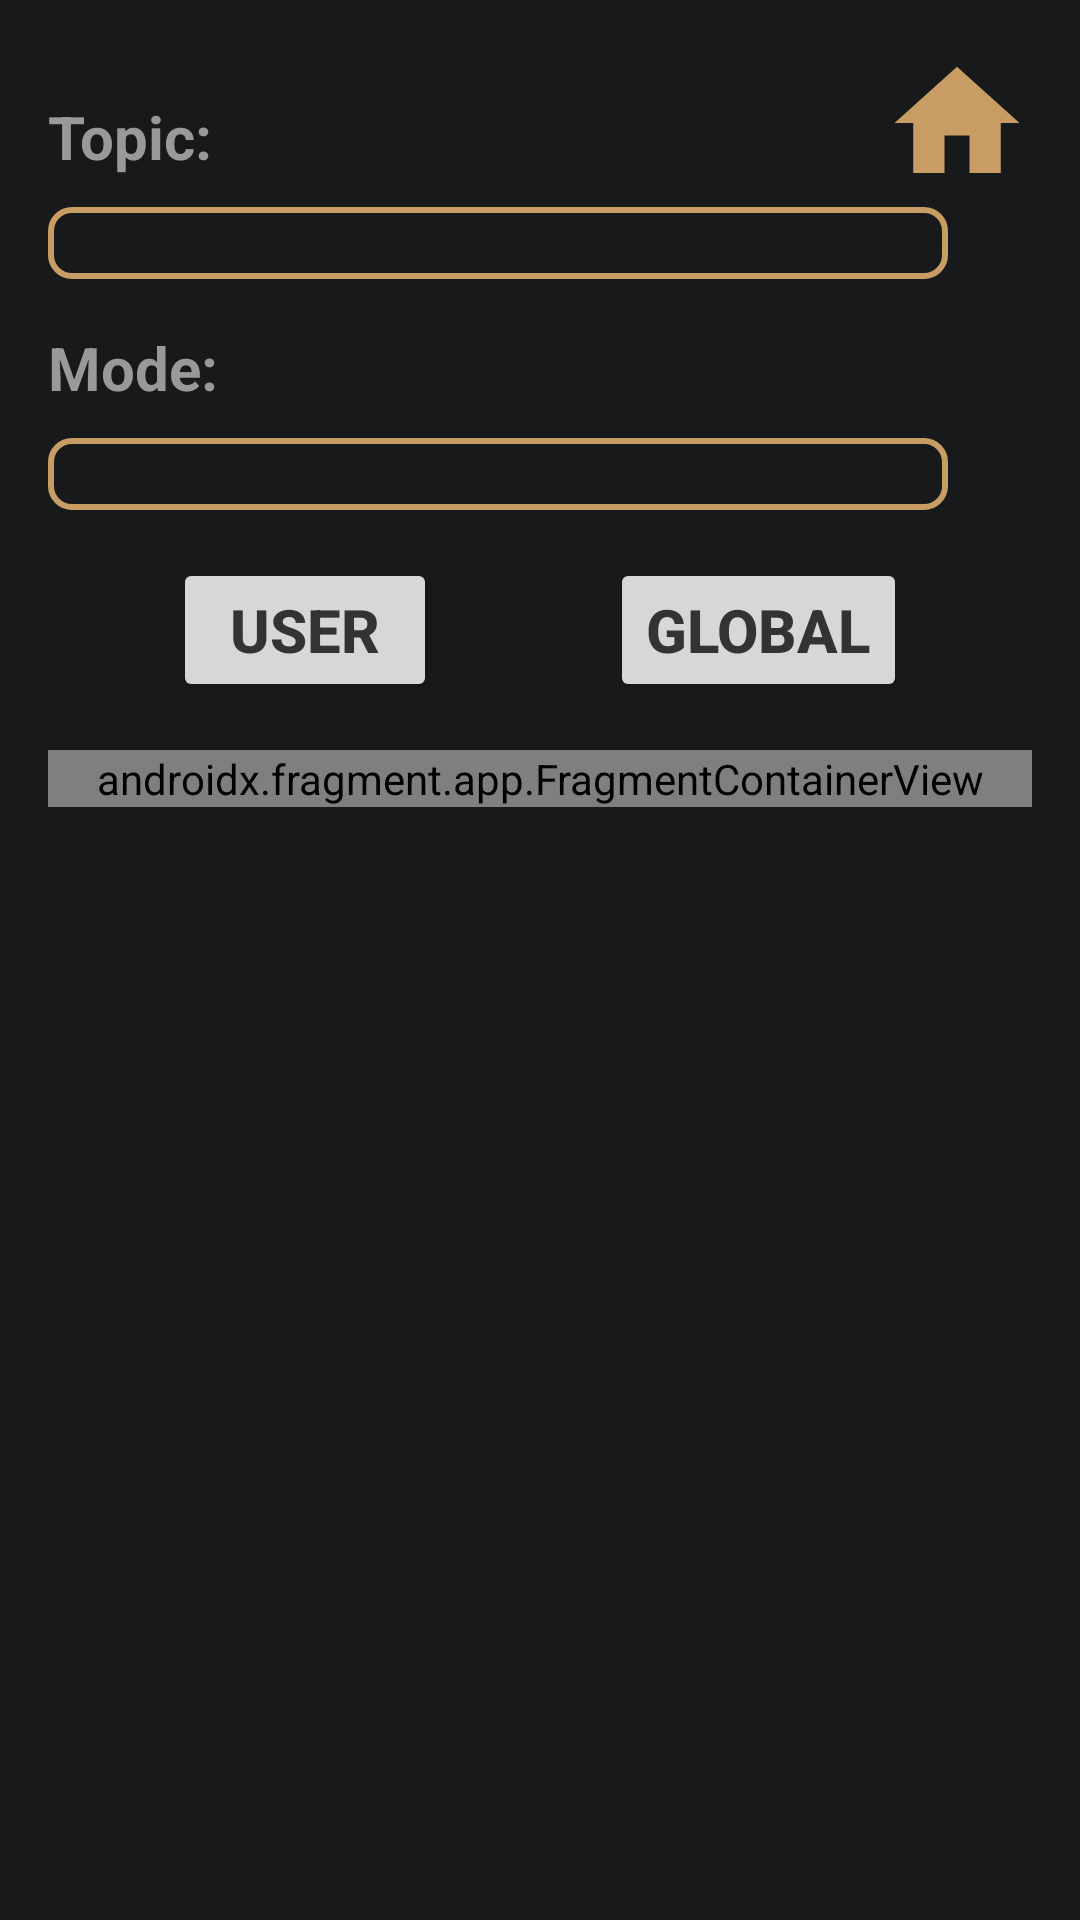

This screen was rendered from an Android layout file. Write that file and the resources it references.
<!-- AndroidManifest.xml: application theme Theme.CócHụp -->
<!-- res/layout/activity_rank.xml -->
<?xml version="1.0" encoding="utf-8"?>
<androidx.constraintlayout.widget.ConstraintLayout xmlns:android="http://schemas.android.com/apk/res/android"
    xmlns:app="http://schemas.android.com/apk/res-auto"
    xmlns:tools="http://schemas.android.com/tools"
    android:id="@+id/main"
    android:layout_width="match_parent"
    android:layout_height="match_parent"
    android:background="@color/ic_launcher_background"
    tools:context=".activity.RankActivity">

    <Button
        android:id="@+id/btnHome"
        android:layout_width="50dp"
        android:layout_height="50dp"
        android:layout_marginTop="16dp"
        android:layout_marginEnd="16dp"
        android:background="@drawable/ic_home"
        app:backgroundTint="@color/primary"
        app:layout_constraintEnd_toEndOf="parent"
        app:layout_constraintTop_toTopOf="parent" />

    <TextView
        android:id="@+id/tvTopic"
        android:layout_width="wrap_content"
        android:layout_height="wrap_content"
        android:layout_marginStart="16dp"
        android:layout_marginTop="32dp"
        android:text="Topic:"
        android:textColor="@color/text_secondary"
        android:textSize="20sp"
        android:textStyle="bold"
        app:layout_constraintStart_toStartOf="parent"
        app:layout_constraintTop_toTopOf="parent" />

    <Spinner
        android:id="@+id/spnCategory"
        android:layout_width="300dp"
        android:layout_height="wrap_content"
        android:layout_marginStart="16dp"
        android:layout_marginTop="10dp"
        android:background="@drawable/spinner_bg"
        android:padding="12dp"
        app:layout_constraintStart_toStartOf="parent"
        app:layout_constraintTop_toBottomOf="@+id/tvTopic" />

    <TextView
        android:id="@+id/tvMode"
        android:layout_width="wrap_content"
        android:layout_height="wrap_content"
        android:layout_marginStart="16dp"
        android:layout_marginTop="16dp"
        android:text="Mode:"
        android:textColor="@color/text_secondary"
        android:textSize="20sp"
        android:textStyle="bold"
        app:layout_constraintStart_toStartOf="parent"
        app:layout_constraintTop_toBottomOf="@+id/spnCategory" />

    <Spinner
        android:id="@+id/spnDifficulty"
        android:layout_width="300dp"
        android:layout_height="wrap_content"
        android:layout_marginStart="16dp"
        android:layout_marginTop="10dp"
        android:background="@drawable/spinner_bg"
        android:padding="12dp"
        app:layout_constraintStart_toStartOf="parent"
        app:layout_constraintTop_toBottomOf="@+id/tvMode" />

    <Button
        android:id="@+id/btnUser"
        style="@style/Button_Style"
        android:layout_width="wrap_content"
        android:layout_height="wrap_content"
        android:layout_marginTop="16dp"
        android:text="User"
        app:layout_constraintEnd_toStartOf="@+id/btnGlobal"
        app:layout_constraintStart_toStartOf="parent"
        app:layout_constraintTop_toBottomOf="@+id/spnDifficulty" />

    <Button
        android:id="@+id/btnGlobal"
        style="@style/Button_Style"
        android:layout_width="wrap_content"
        android:layout_height="wrap_content"
        android:layout_marginTop="16dp"
        android:text="Global"
        app:layout_constraintEnd_toEndOf="parent"
        app:layout_constraintStart_toEndOf="@+id/btnUser"
        app:layout_constraintTop_toBottomOf="@+id/spnDifficulty" />

    <androidx.fragment.app.FragmentContainerView
        android:id="@+id/fragmentContainerView"
        android:name="com.xuanphi.cochup.fragment.UserFragment"
        android:layout_width="match_parent"
        android:layout_height="wrap_content"
        android:layout_marginStart="16dp"
        android:layout_marginTop="16dp"
        android:layout_marginEnd="16dp"
        android:layout_marginBottom="16dp"
        app:layout_constraintEnd_toEndOf="parent"
        app:layout_constraintStart_toStartOf="parent"
        app:layout_constraintTop_toBottomOf="@+id/btnUser" />

</androidx.constraintlayout.widget.ConstraintLayout>
<!-- resources referenced by this layout -->
<resources>
  <color name="ic_launcher_background">#18191b</color>
  <color name="primary">#c79d63</color>
  <color name="text_secondary">#999999</color>
  <!-- drawable ic_home (drawable) -->
  <vector xmlns:android="http://schemas.android.com/apk/res/android" android:height="24dp" android:tint="#C59C62" android:viewportHeight="24" android:viewportWidth="24" android:width="24dp">
  
      <path android:fillColor="@android:color/white" android:pathData="M10,20v-6h4v6h5v-8h3L12,3 2,12h3v8z"/>
  
  </vector>
  <!-- drawable spinner_bg (drawable) -->
  <?xml version="1.0" encoding="utf-8"?>
  <selector xmlns:android="http://schemas.android.com/apk/res/android">
      <item>
          <shape android:shape="rectangle">
              <corners android:radius="7dp" />
              <stroke android:width="2dp" android:color="@color/primary" />
              <solid android:color="@color/ic_launcher_background" />
          </shape>
      </item>
  </selector>
  <style name="Button_Style">
          <item name="android:layout_gravity">center</item>
          <item name="android:textColor">@color/text_primary</item>
          <item name="android:textStyle">bold</item>
          <item name="android:textSize">20sp</item>
          <item name="cornerRadius">7dp</item>
      </style>
  <style name="Theme.CócHụp" parent="Base.Theme.CócHụp" />
  <color name="text_primary">#333333</color>
  <style name="Base.Theme.CócHụp" parent="Theme.Material3.DayNight.NoActionBar">
          
          
      </style>
</resources>
